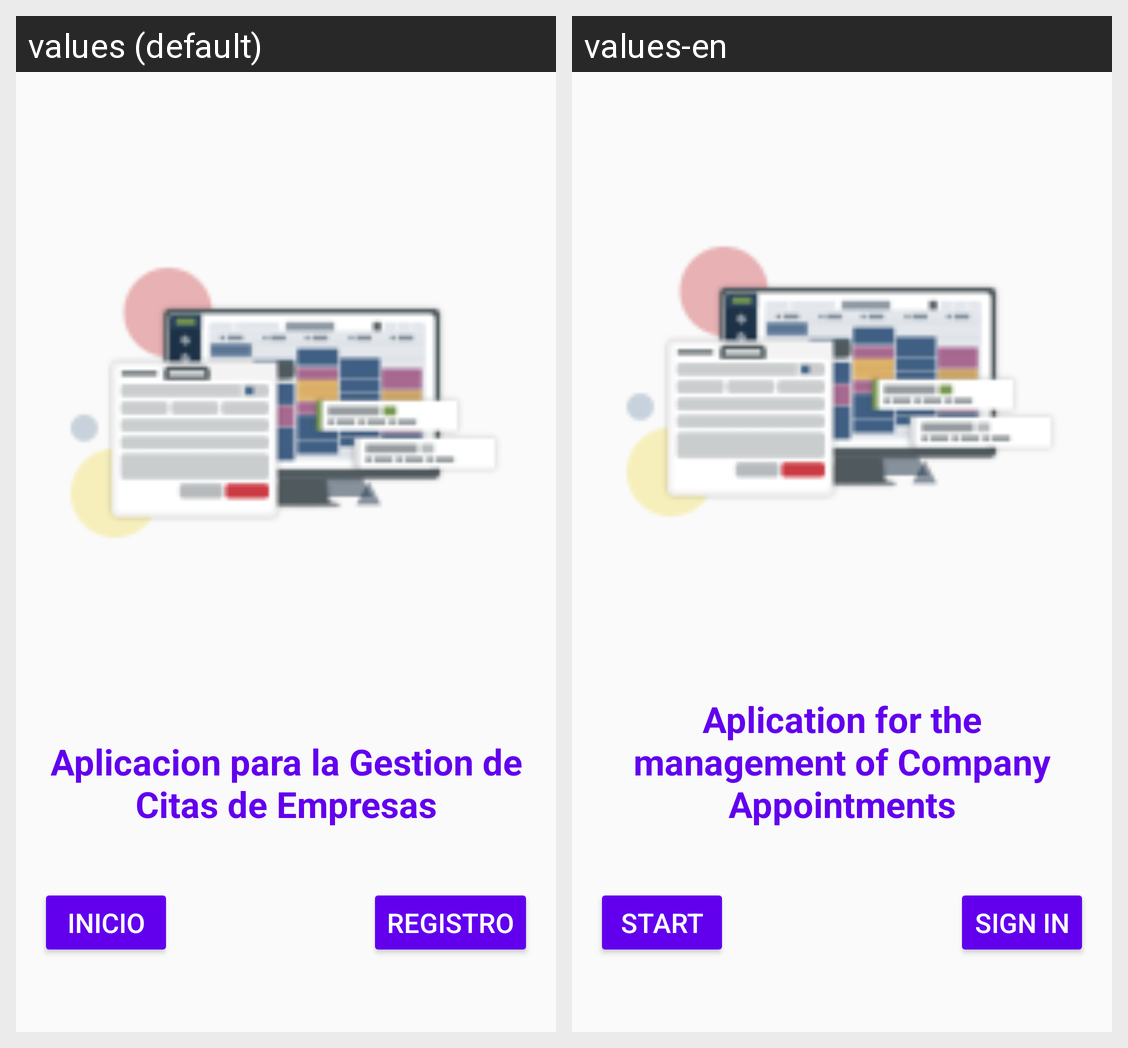

Strings drawn on this Android screen and how each of the app's shown locales translates them:
Android screen res/layout/content_actividad_principal.xml rendered under 2 locales, left to right: values (default), values-en. Device: Nexus 5 (rendered at 1080×1920; each locale shown at half size, 540×960, under a caption strip naming it); theme AppTheme.
Strings drawn on this screen, with the default value and each locale's value (text and hints the layout hard-codes, and strings that could not be matched under every locale, appear in the picture but are not listed):

bienvenida
  values: Aplicacion para la Gestion de Citas de Empresas
  values-en: Aplication for the management of Company Appointments

inicio
  values: INICIO
  values-en: START

registro
  values: REGISTRO
  values-en: SIGN IN
